Run: headless pygame with SDL's dummy video driver; simulated clock (each Clock.tick advances the game by its frame time, no real sleeping); random seed 0; keys injected as events and as key.get_pressed() state; no mouse input.
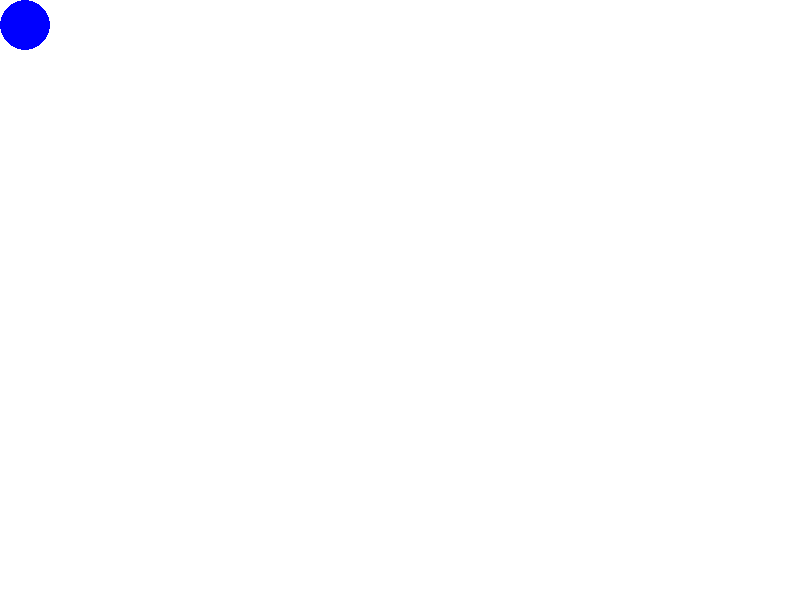
Frame 1 of 4 · flips 1–60 · no input
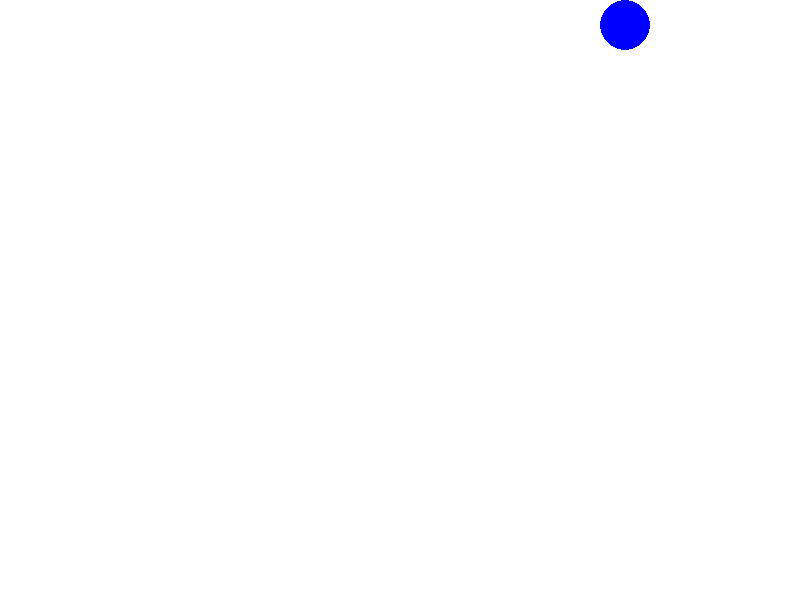
Frame 2 of 4 · flips 61–180 · tapped SPACE, RETURN · held RIGHT (→), D
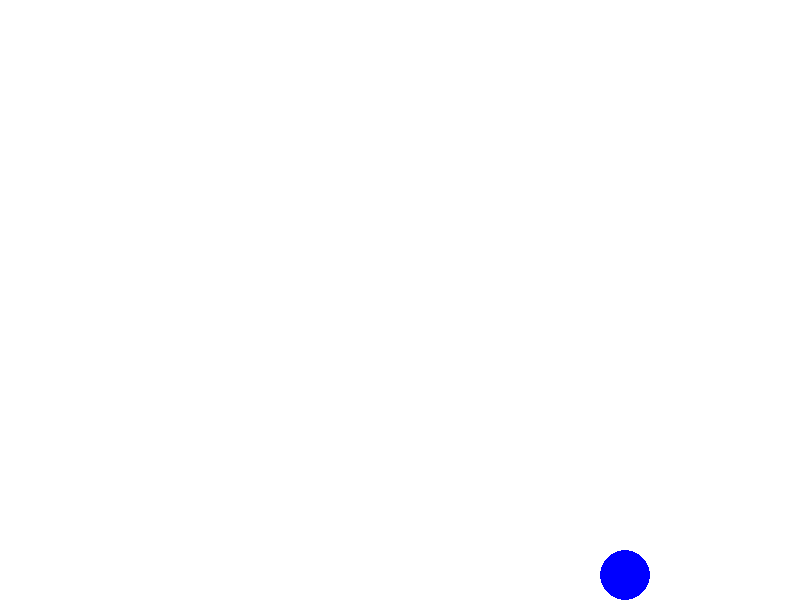
Frame 3 of 4 · flips 181–300 · held DOWN (↓), S
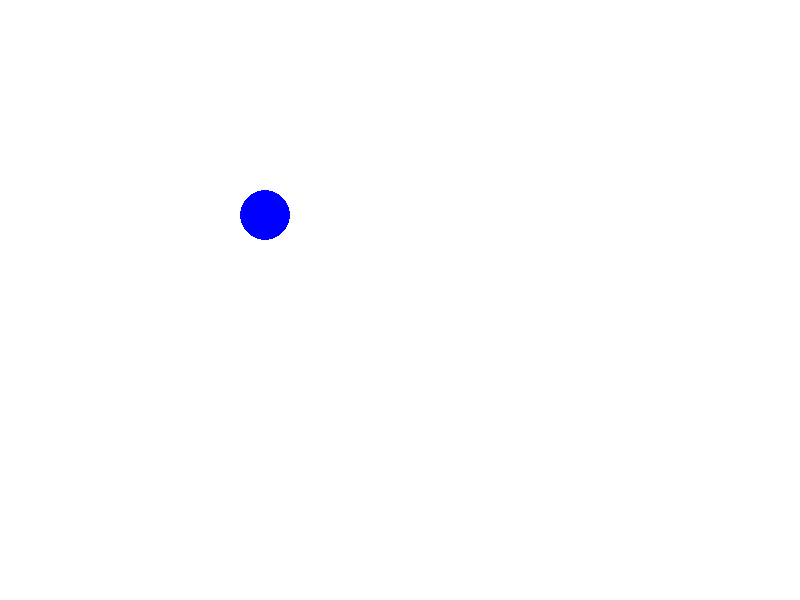
Frame 4 of 4 · flips 301–420 · held LEFT (←), A, UP (↑), W

The pygame program that drew these frames:

import pygame
pygame.init()
WIDTH, HEIGHT = 800, 600
screen = pygame.display.set_mode((WIDTH, HEIGHT))
pygame.display.set_caption("circle")
WHITE = (255, 255, 255)
BLUE = (0, 0, 255)
clock = pygame.time.Clock()


class Player:
    def __init__(self, x, y, radius, speed):
        self.x = x
        self.y = y
        self.radius = radius
        self.speed = speed

    def move(self, keys):
        dx, dy = 0, 0
        if keys[pygame.K_LEFT]:
            dx -= self.speed
        if keys[pygame.K_RIGHT]:
            dx += self.speed
        if keys[pygame.K_UP]:
            dy -= self.speed
        if keys[pygame.K_DOWN]:
            dy += self.speed

        # Normalize diagonal movement
        if dx != 0 and dy != 0:
            dx *= 0.7071  # Approx 1/sqrt(2)
            dy *= 0.7071

        self.x += int(dx)
        self.y += int(dy)

        # Prevent moving out of bounds
        self.x = max(self.radius, min(WIDTH - self.radius, self.x))
        self.y = max(self.radius, min(HEIGHT - self.radius, self.y))

    def draw(self, screen):
        pygame.draw.circle(screen, BLUE, (self.x, self.y), self.radius)

# Create player instance
player = Player(-200, -100, 25, 5)

# Game loop
running = True
while running:
    clock.tick(90)  # Control frame rate

    # Event handling
    for event in pygame.event.get():
        if event.type == pygame.QUIT:
            running = False

    # Get key states
    keys = pygame.key.get_pressed()

    # Move player
    player.move(keys)

    # Drawing
    screen.fill(WHITE)
    player.draw(screen)

    # Update display
    pygame.display.update()

# Quit Pygame
pygame.quit()
